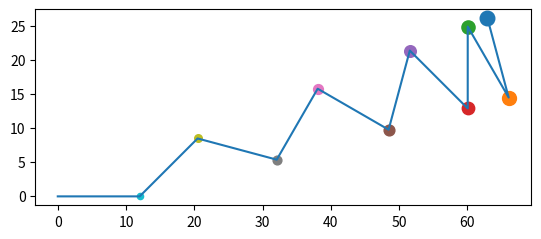

Write Python code to recreate this figure.
import matplotlib.pyplot as plt
import numpy as np
from matplotlib.axes import Axes


def z_course(segment_length, start_angle=0, end_angle=180, step_angle=15):
    num = int(np.ceil((end_angle - start_angle) / step_angle)) + 1
    print(num)

    step_start = int(np.floor(start_angle / step_angle))
    start_angle = np.radians(start_angle)
    step_angle = np.radians(step_angle)

    points = [[0., 0.], [segment_length, 0]]
    angles = [0, start_angle]

    direction = -1

    print(step_start)

    for i in range(1, num):
        xp, yp = points[i]
        tp = angles[i]

        x = xp + segment_length * np.cos(tp)
        y = yp + segment_length * np.sin(tp)
        t = angles[i] + direction * (i + step_start) * step_angle

        direction *= -1

        points.append([x, y])
        angles.append(t)

    print(np.degrees(angles))

    return points


if __name__ == '__main__':
    points = z_course(12, 45, 180)

    points = np.array(points)

    plt.plot(points[:, 0], points[:, 1])
    for i in range(points.shape[0] - 1, 0, -1):
        plt.scatter(points[i, 0], points[i, 1], s=(i + 1) * 10)
    a: Axes = plt.gca()
    a.set_aspect('equal')
    plt.show()
